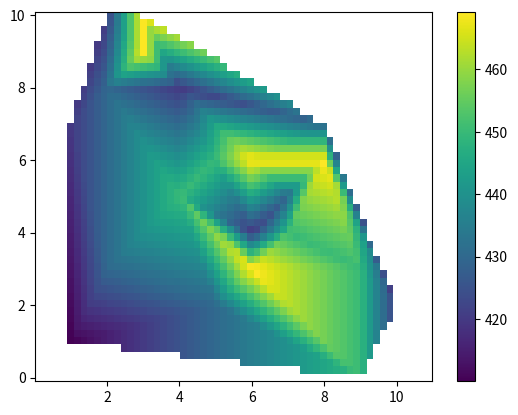

Write Python code to recreate this figure.
import matplotlib.pyplot as plt
import numpy as np
from scipy.interpolate import LinearNDInterpolator
from PIL import Image
def build_map():
    #math to create the map. sampeled from scipy documentation. Link: https://docs.scipy.org/doc/scipy/reference/generated/scipy.interpolate.LinearNDInterpolator.html
     X = np.linspace(min(x), max(x))
     Y = np.linspace(min(y), max(y))
     X, Y = np.meshgrid(X, Y)  # 2D grid for interpolation
     interp = LinearNDInterpolator(list(zip(x, y)), z)
     Z = interp(X, Y)


     #Printing the map
     plt.pcolormesh(X, Y, Z, shading='auto')
     plt.colorbar()
     plt.axis("equal")
     plt.savefig('heat.png')


x = [1,2,3,5,6,7,8,9,10,2,3,4,2,5,6,7,4,8,6,9,1]
y = [7,3,10,6,4,5,6,3,2,8,9,5,10,2,6,4,8,7,3,0,1]
#Co2 value at each coord 
z = [420,430,470,450,420,430,470,450,420,430,470,450,420,430,470,450,420,430,470,450,410]
build_map()
